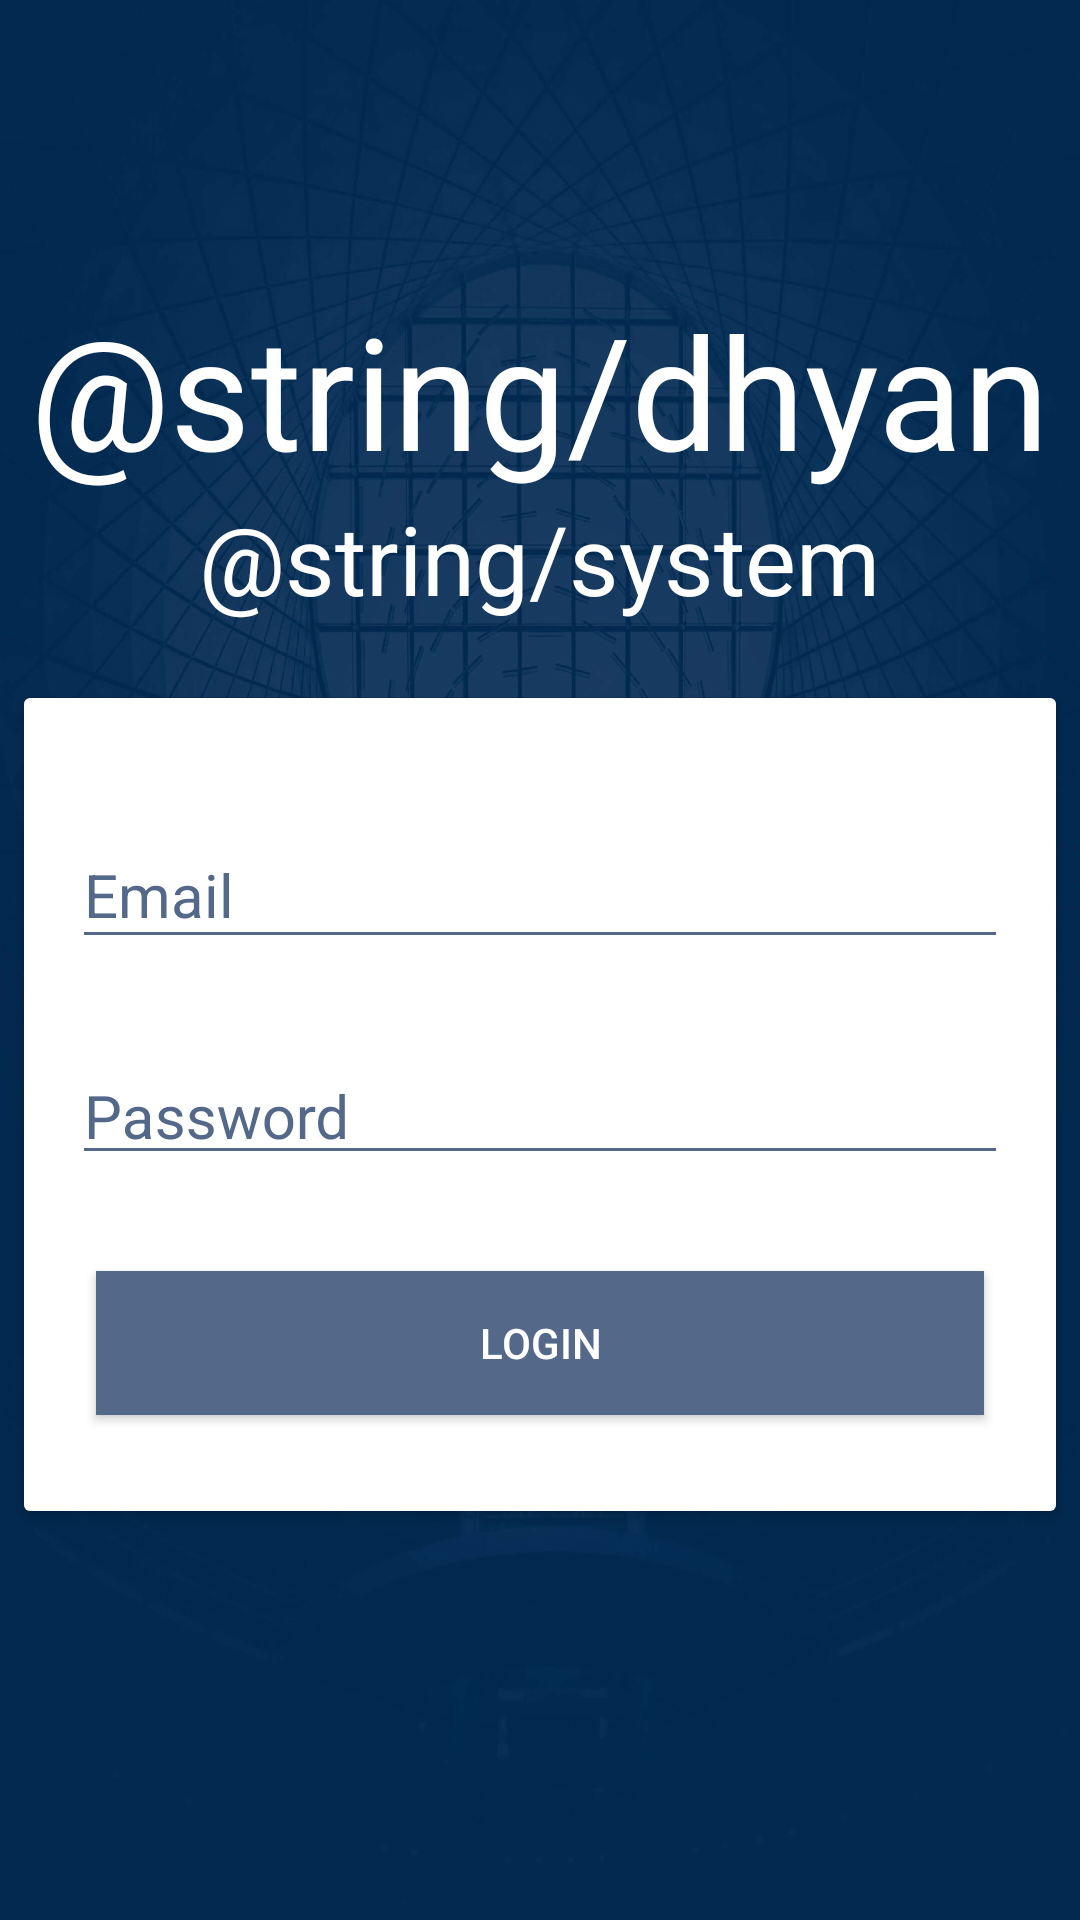

The Android layout XML behind this screen, and the referenced resources:
<!-- AndroidManifest.xml: activity theme Theme.AppCompat.NoActionBar -->
<!-- res/layout/activity_auth.xml -->
<?xml version="1.0" encoding="utf-8"?>
<androidx.constraintlayout.widget.ConstraintLayout xmlns:android="http://schemas.android.com/apk/res/android"
        xmlns:app="http://schemas.android.com/apk/res-auto"
        xmlns:tools="http://schemas.android.com/tools"
        android:orientation="vertical" android:layout_width="match_parent"
        android:layout_height="match_parent"
        android:background="@drawable/background">

    <TextView
            android:id="@+id/logoText"
            android:layout_width="wrap_content"
            android:layout_height="wrap_content"
            android:layout_marginStart="8dp"
            android:layout_marginTop="54dp"
            android:layout_marginEnd="8dp"
            android:gravity="center"
            android:text="@string/dhyan"
            android:textColor="@android:color/white"
            android:textSize="52sp"
            app:layout_constraintBottom_toBottomOf="parent"
            app:layout_constraintEnd_toEndOf="parent"
            app:layout_constraintHorizontal_bias="0.498"
            app:layout_constraintStart_toStartOf="parent"
            app:layout_constraintTop_toTopOf="parent"
            app:layout_constraintVertical_bias="0.08" />

    <TextView
            android:id="@+id/logoText2"
            android:layout_width="wrap_content"
            android:layout_height="wrap_content"
            android:layout_marginStart="8dp"
            android:layout_marginEnd="8dp"
            android:gravity="center"
            android:text="@string/system"
            android:textColor="@android:color/white"
            android:textSize="32sp"
            app:layout_constraintBottom_toBottomOf="parent"
            app:layout_constraintEnd_toEndOf="parent"
            app:layout_constraintHorizontal_bias="0.498"
            app:layout_constraintStart_toStartOf="parent"
            app:layout_constraintTop_toBottomOf="@+id/logoText"
            app:layout_constraintVertical_bias="0.0" />

    <androidx.cardview.widget.CardView
            android:id="@+id/cardView"
            android:layout_width="match_parent"
            android:layout_height="wrap_content"
            android:layout_marginStart="8dp"
            android:layout_marginTop="25dp"
            android:layout_marginEnd="8dp"
            app:layout_constraintBottom_toBottomOf="parent"
            app:layout_constraintEnd_toEndOf="parent"
            app:layout_constraintStart_toStartOf="parent"
            app:layout_constraintTop_toBottomOf="@+id/logoText2"
            app:layout_constraintVertical_bias="0.0">


        <LinearLayout
                android:layout_width="match_parent"
                android:layout_height="match_parent"
                android:background="@android:color/white"
                android:orientation="vertical">

            <com.google.android.material.textfield.TextInputLayout
                    android:id="@+id/textInputLayout"
                    android:layout_width="match_parent"
                    android:layout_height="wrap_content"
                    android:layout_marginStart="16dp"
                    android:layout_marginTop="32dp"
                    android:layout_marginEnd="16dp"
                    android:theme="@style/TextLabel"
                    app:layout_constraintBottom_toBottomOf="parent"
                    app:layout_constraintEnd_toEndOf="parent"
                    app:layout_constraintStart_toStartOf="parent"
                    app:layout_constraintTop_toBottomOf="@+id/logoText"
                    app:layout_constraintVertical_bias="0.0">

                <EditText
                        android:id="@+id/input_email"
                        android:layout_width="match_parent"
                        android:layout_height="wrap_content"
                        android:drawablePadding="8dp"
                        android:hint="Email"
                        android:imeOptions="actionNext"
                        android:inputType="textEmailAddress"
                        android:nextFocusDown="@+id/input_password"
                        android:textColor="@android:color/black"
                        app:layout_constraintTop_toBottomOf="@+id/logoText"
                        tools:layout_editor_absoluteX="-2dp" />
            </com.google.android.material.textfield.TextInputLayout>

            <com.google.android.material.textfield.TextInputLayout
                    android:id="@+id/textInputLayout2"
                    android:layout_width="match_parent"
                    android:layout_height="wrap_content"
                    android:layout_marginStart="16dp"
                    android:layout_marginTop="20dp"
                    android:layout_marginEnd="16dp"
                    android:theme="@style/TextLabel"
                    app:layout_constraintBottom_toBottomOf="parent"
                    app:layout_constraintEnd_toEndOf="parent"
                    app:layout_constraintStart_toStartOf="parent"
                    app:layout_constraintTop_toBottomOf="@+id/textInputLayout"
                    app:layout_constraintVertical_bias="0.0">

                <EditText
                        android:id="@+id/input_password"
                        android:layout_width="match_parent"
                        android:layout_height="41dp"
                        android:drawablePadding="8dp"
                        android:hint="Password"
                        android:imeOptions="actionDone"
                        android:inputType="textPassword"
                        android:textColor="@android:color/black"
                        app:layout_constraintTop_toBottomOf="@+id/logoText"
                        tools:layout_editor_absoluteX="-2dp" />

            </com.google.android.material.textfield.TextInputLayout>

            <Button
                    android:id="@+id/loginBT"
                    android:layout_width="match_parent"
                    android:layout_height="wrap_content"
                    android:layout_marginStart="24dp"
                    android:layout_marginTop="32dp"
                    android:layout_marginEnd="24dp"
                    android:layout_marginBottom="32dp"
                    android:background="@color/colorAccent"
                    android:text="Login"
                    android:textColor="@android:color/white"
                    app:layout_constraintBottom_toBottomOf="parent"
                    app:layout_constraintEnd_toEndOf="parent"
                    app:layout_constraintHorizontal_bias="0.498"
                    app:layout_constraintStart_toStartOf="parent"
                    app:layout_constraintTop_toBottomOf="@+id/textInputLayout2"
                    app:layout_constraintVertical_bias="0.004" />


        </LinearLayout>
    </androidx.cardview.widget.CardView>

    <ProgressBar
            android:id="@+id/progress_bar"
            style="@style/Widget.AppCompat.ProgressBar"
            android:layout_width="wrap_content"
            android:layout_height="wrap_content"
            android:layout_centerInParent="true"
            android:layout_marginStart="16dp"
            android:layout_marginTop="16dp"
            android:layout_marginEnd="16dp"
            android:elevation="20dp"
            android:visibility="gone"
            app:layout_constraintBottom_toBottomOf="parent"
            app:layout_constraintEnd_toEndOf="parent"
            app:layout_constraintLeft_toLeftOf="parent"
            app:layout_constraintRight_toRightOf="parent"
            app:layout_constraintStart_toStartOf="parent"
            app:layout_constraintTop_toBottomOf="@+id/cardView"
            app:layout_constraintVertical_bias="0.19999999" />
</androidx.constraintlayout.widget.ConstraintLayout>
<!-- resources referenced by this layout -->
<resources>
  <color name="colorAccent">#546889</color>
  <!-- drawable background: png bitmap (drawable-hdpi, 1025258 bytes) -->
  <style name="TextLabel" parent="TextAppearance.AppCompat">
          
          <item name="android:textColorHint">@color/colorAccent</item>
          <item name="android:textSize">20sp</item>
          
          <item name="colorAccent">@color/colorAccent</item>
          <item name="colorControlNormal">@color/colorAccent</item>
          <item name="colorControlActivated">@color/colorAccent</item>
  
          <item name="android:textColor">#000</item>
      </style>
</resources>
